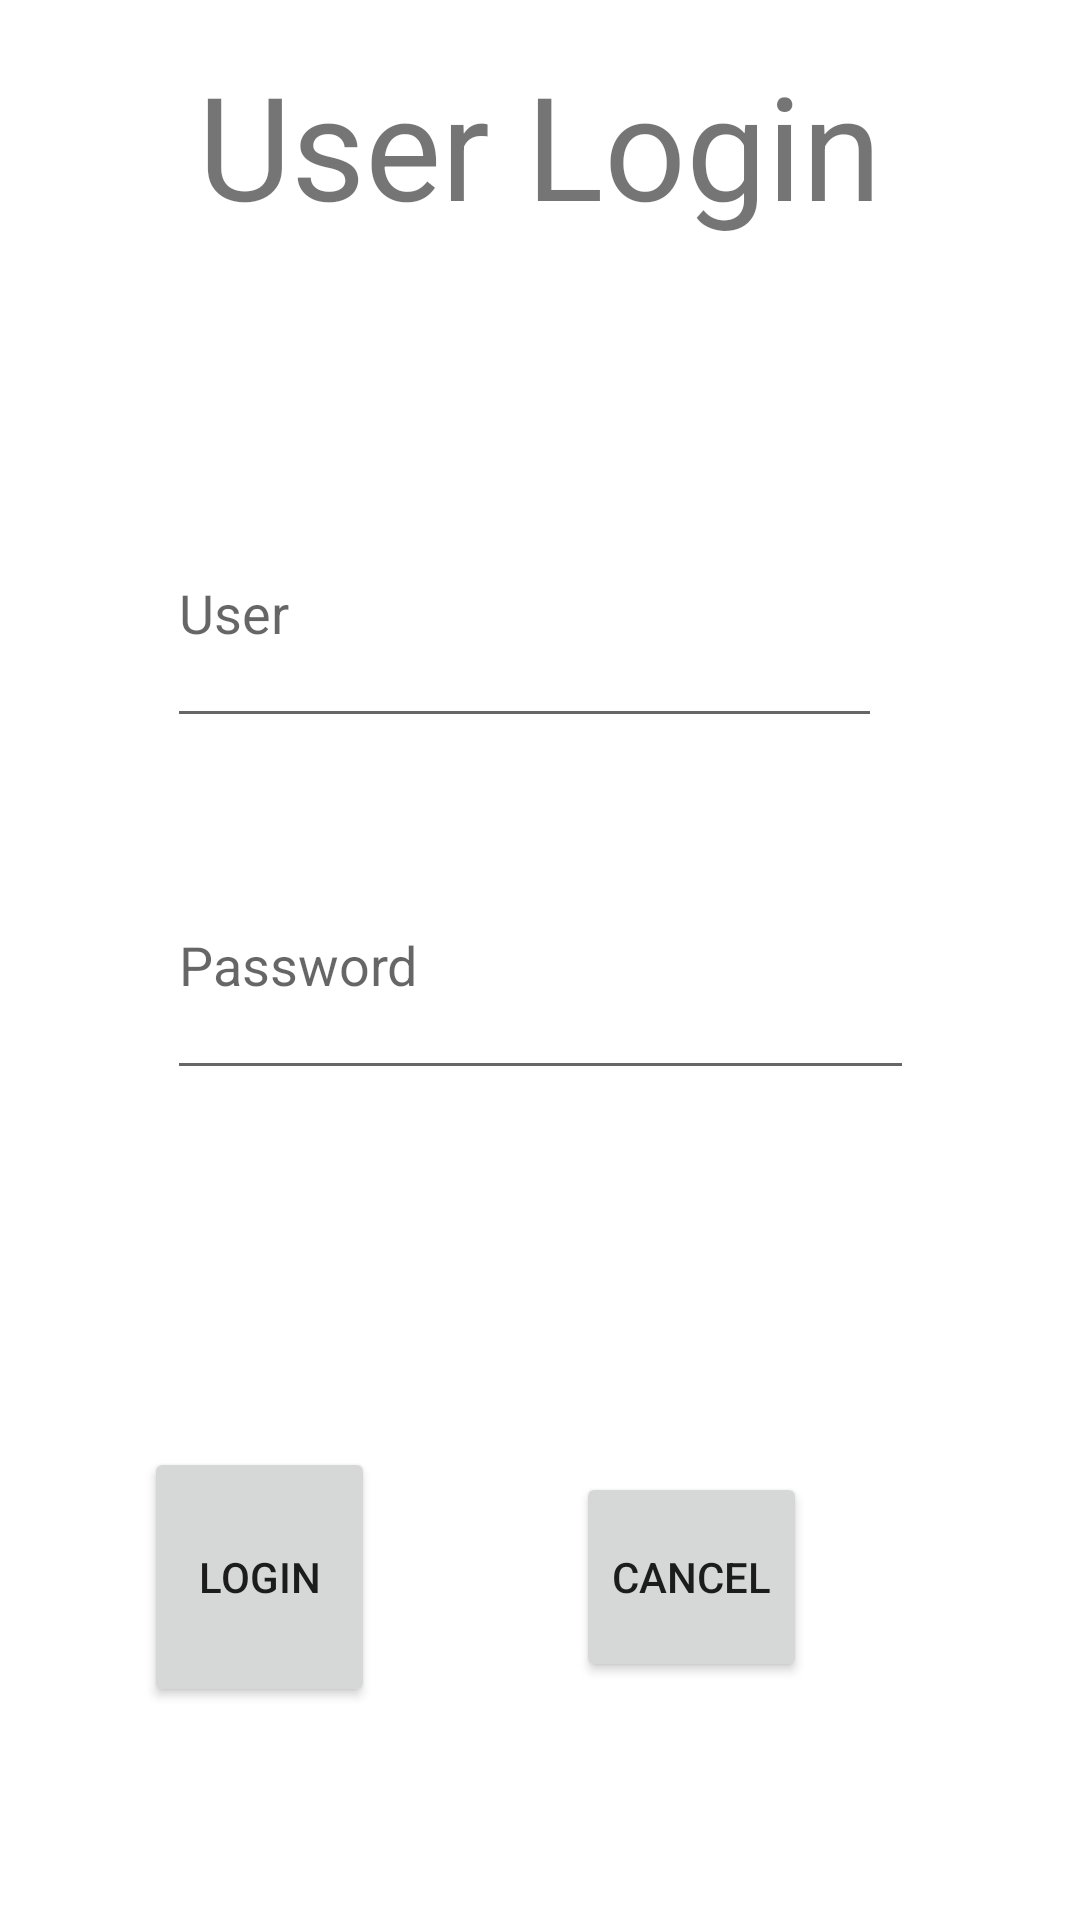

Reconstruct the res/layout file that produces this screen, plus the resources it refers to.
<!-- AndroidManifest.xml: application theme Theme.BearIt4U -->
<!-- res/layout/activity_enter_login_user.xml -->
<?xml version="1.0" encoding="utf-8"?>
<androidx.constraintlayout.widget.ConstraintLayout xmlns:android="http://schemas.android.com/apk/res/android"
    xmlns:app="http://schemas.android.com/apk/res-auto"
    xmlns:tools="http://schemas.android.com/tools"
    android:layout_width="match_parent"
    android:layout_height="match_parent"
    tools:context=".enterLogin_user">

    <TextView
        android:id="@+id/title_ELI"
        android:layout_width="wrap_content"
        android:layout_height="wrap_content"
        android:layout_marginTop="16dp"
        android:layout_marginBottom="79dp"
        android:text="@string/title_ELI"
        android:textSize="48sp"
        app:layout_constraintBottom_toTopOf="@+id/inputUser_ELI"
        app:layout_constraintEnd_toEndOf="parent"
        app:layout_constraintStart_toStartOf="parent"
        app:layout_constraintTop_toTopOf="parent" />

    <Button
        android:id="@+id/btnLogin_ELI"
        android:layout_width="0dp"
        android:layout_height="0dp"
        android:layout_marginStart="48dp"
        android:layout_marginEnd="67dp"
        android:layout_marginBottom="71dp"
        android:text="@string/btn1_ELI"
        app:layout_constraintBottom_toBottomOf="parent"
        app:layout_constraintEnd_toStartOf="@+id/btnCancel_ELI"
        app:layout_constraintStart_toStartOf="parent"
        app:layout_constraintTop_toBottomOf="@+id/inputPassword_ELI" />

    <Button
        android:id="@+id/btnCancel_ELI"
        android:layout_width="0dp"
        android:layout_height="70dp"
        android:layout_marginEnd="91dp"
        android:text="@string/btn2_ELI"
        app:layout_constraintBaseline_toBaselineOf="@+id/btnLogin_ELI"
        app:layout_constraintEnd_toEndOf="parent"
        app:layout_constraintStart_toEndOf="@+id/btnLogin_ELI" />

    <EditText
        android:id="@+id/inputUser_ELI"
        android:layout_width="0dp"
        android:layout_height="0dp"
        android:layout_marginBottom="31dp"
        android:ems="10"
        android:hint="@string/hintUser_ELI"
        android:inputType="textPersonName"
        app:layout_constraintBottom_toTopOf="@+id/inputPassword_ELI"
        app:layout_constraintEnd_toEndOf="@+id/title_ELI"
        app:layout_constraintStart_toStartOf="@+id/inputPassword_ELI"
        app:layout_constraintTop_toBottomOf="@+id/title_ELI" />

    <EditText
        android:id="@+id/inputPassword_ELI"
        android:layout_width="249dp"
        android:layout_height="0dp"
        android:layout_marginBottom="119dp"
        android:ems="10"
        android:hint="@string/hintPass_ELI"
        android:inputType="textPassword"
        app:layout_constraintBottom_toTopOf="@+id/btnLogin_ELI"
        app:layout_constraintEnd_toEndOf="parent"
        app:layout_constraintStart_toStartOf="parent"
        app:layout_constraintTop_toBottomOf="@+id/inputUser_ELI" />

</androidx.constraintlayout.widget.ConstraintLayout>
<!-- resources referenced by this layout -->
<resources>
  <string name="btn1_ELI">Login</string>
  <string name="btn2_ELI">Cancel</string>
  <string name="hintPass_ELI">Password</string>
  <string name="hintUser_ELI">User</string>
  <string name="title_ELI">User Login</string>
  <style name="Theme.BearIt4U" parent="Theme.MaterialComponents.DayNight.DarkActionBar">
          
          <item name="colorPrimary">@color/purple_500</item>
          <item name="colorPrimaryVariant">@color/purple_700</item>
          <item name="colorOnPrimary">@color/white</item>
          
          <item name="colorSecondary">@color/teal_200</item>
          <item name="colorSecondaryVariant">@color/teal_700</item>
          <item name="colorOnSecondary">@color/black</item>
          
          <item name="android:statusBarColor">?attr/colorPrimaryVariant</item>
          
      </style>
  <!-- not gathered from this repository: default colours our renderer supplied (Android Studio template values) -->
  <color name="purple_500">#FF6200EE</color>
  <color name="purple_700">#FF3700B3</color>
  <color name="teal_200">#FF03DAC5</color>
  <color name="teal_700">#FF018786</color>
  <color name="black">#FF000000</color>
  <color name="white">#FFFFFFFF</color>
</resources>
